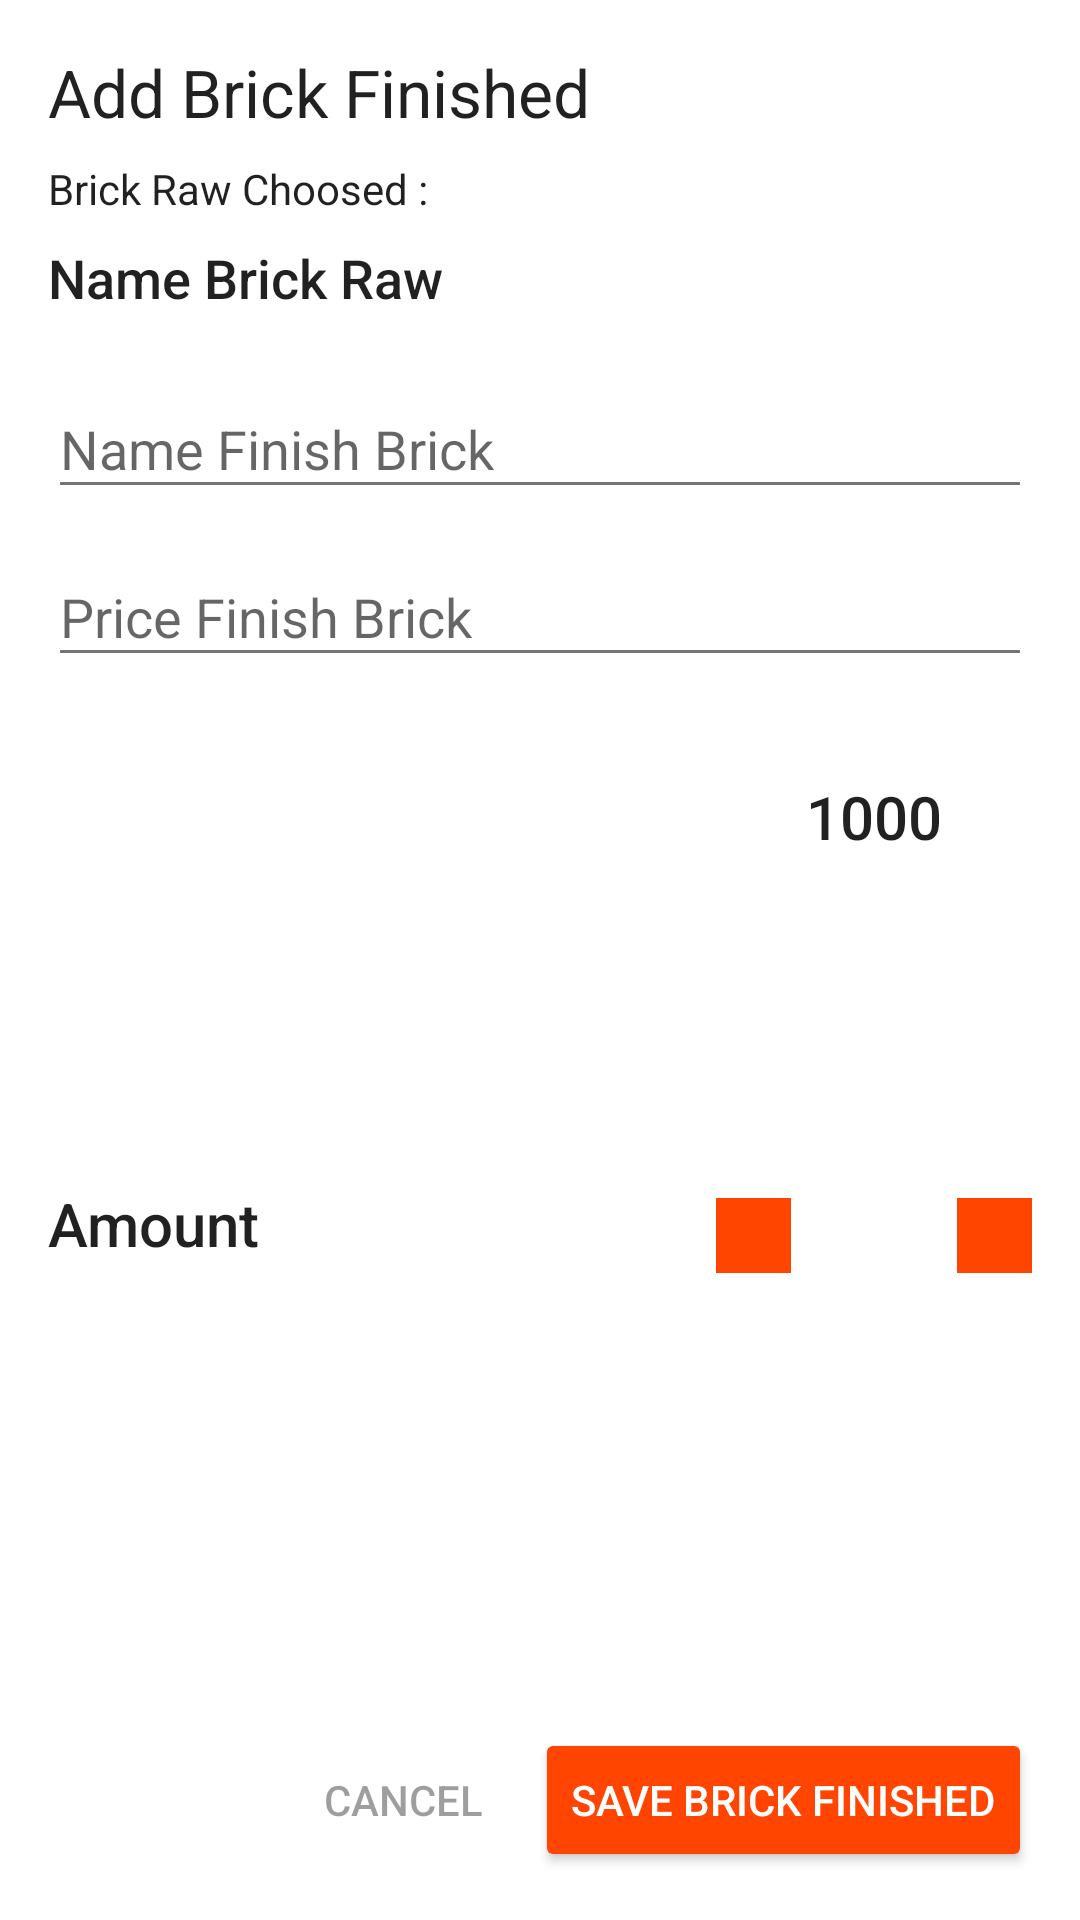

Android layout source for this screen:
<!-- AndroidManifest.xml: application theme AppTheme -->
<!-- res/layout/dialog_add_jadi.xml -->
<?xml version="1.0" encoding="utf-8"?>
<android.support.constraint.ConstraintLayout xmlns:android="http://schemas.android.com/apk/res/android"
    xmlns:app="http://schemas.android.com/apk/res-auto"
    xmlns:tools="http://schemas.android.com/tools"
    android:id="@+id/dialog_batubata_jadi"
    android:layout_width="match_parent"
    android:layout_height="wrap_content"
    android:padding="16dp"
    tools:context=".ui.bahanJadi.DialogBatubataJadi">

    <TextView
        android:id="@+id/titleDialog"
        android:layout_width="0dp"
        android:layout_height="wrap_content"
        android:text="@string/title_dialog_jadi"
        android:textAppearance="@style/TextAppearance.AppCompat.Large"
        app:layout_constraintEnd_toEndOf="parent"
        app:layout_constraintStart_toStartOf="parent"
        app:layout_constraintTop_toTopOf="parent" />

    <TextView
        android:id="@+id/chooseProduct"
        android:layout_width="0dp"
        android:layout_height="wrap_content"
        android:layout_marginTop="8dp"
        android:text="@string/title_choose_product"
        android:textAppearance="@style/TextAppearance.AppCompat.Body1"
        app:layout_constraintEnd_toEndOf="parent"
        app:layout_constraintStart_toStartOf="parent"
        app:layout_constraintTop_toBottomOf="@+id/titleDialog" />

    <TextView
        android:id="@+id/tvProductRaw"
        android:layout_width="0dp"
        android:layout_height="wrap_content"
        android:layout_marginTop="8dp"
        android:text="@string/hint_brick_raw"
        android:textAppearance="@style/TextAppearance.AppCompat.Body2"
        android:textSize="18sp"
        app:layout_constraintEnd_toEndOf="parent"
        app:layout_constraintStart_toStartOf="parent"
        app:layout_constraintTop_toBottomOf="@+id/chooseProduct" />

    <View
        android:id="@+id/lineDetail"
        android:layout_width="match_parent"
        android:layout_height="1dp"
        android:layout_marginTop="8dp"
        android:background="@drawable/shadow"
        android:paddingBottom="8dp"
        app:layout_constraintEnd_toEndOf="parent"
        app:layout_constraintStart_toStartOf="parent"
        app:layout_constraintTop_toBottomOf="@id/tvProductRaw" />

    <android.support.design.widget.TextInputLayout
        android:id="@+id/tl_name_brick_finish"
        android:layout_width="match_parent"
        android:layout_height="wrap_content"
        app:errorTextAppearance="@style/AppTheme.TextErrorAppearance"
        app:layout_constraintEnd_toEndOf="parent"
        app:layout_constraintStart_toStartOf="parent"
        app:layout_constraintTop_toBottomOf="@+id/lineDetail">

        <android.support.design.widget.TextInputEditText
            android:id="@+id/edt_name_brick_finish"
            android:layout_width="match_parent"
            android:layout_height="wrap_content"
            android:hint="@string/hint_name_goods"
            android:imeOptions="actionNext"
            android:inputType="textCapWords"
            android:maxLines="1"/>

    </android.support.design.widget.TextInputLayout>

    <android.support.design.widget.TextInputLayout
        android:id="@+id/tl_price_brick_finish"
        android:layout_width="match_parent"
        android:layout_height="wrap_content"
        android:paddingBottom="5dp"
        app:layout_constraintEnd_toEndOf="parent"
        app:layout_constraintStart_toStartOf="parent"
        app:layout_constraintTop_toBottomOf="@+id/tl_name_brick_finish">

        <android.support.design.widget.TextInputEditText
            android:id="@+id/edt_price_brick_finish"
            android:layout_width="match_parent"
            android:layout_height="wrap_content"
            android:hint="@string/hint_harga_goods"
            android:imeOptions="actionDone"
            android:inputType="numberSigned|numberDecimal"
            android:maxLines="1" />

    </android.support.design.widget.TextInputLayout>

    <View
        android:id="@+id/lineStok"
        android:layout_width="match_parent"
        android:layout_height="1dp"
        android:layout_marginTop="16dp"
        android:background="@drawable/shadow"
        app:layout_constraintEnd_toEndOf="parent"
        app:layout_constraintStart_toStartOf="parent"
        app:layout_constraintTop_toBottomOf="@id/tl_price_brick_finish" />

    <TextView
        android:id="@+id/tvJumlahDialog"
        style="@style/AppTheme.Title"
        android:layout_width="wrap_content"
        android:layout_height="wrap_content"
        android:layout_marginTop="8dp"
        android:layout_marginBottom="8dp"
        android:paddingBottom="8dp"
        android:text="@string/title_jmlh"
        app:layout_constraintBottom_toTopOf="@+id/btnCancel"
        app:layout_constraintStart_toStartOf="parent"
        app:layout_constraintTop_toBottomOf="@id/lineStok" />

    <Button
        android:id="@+id/btnMinus"
        style="@style/Widget.AppCompat.Button.Borderless"
        android:layout_width="25dp"
        android:layout_height="25dp"
        android:layout_marginTop="8dp"
        android:layout_marginBottom="8dp"
        android:background="@color/colorAccent"
        android:drawableStart="@drawable/ic_remove_black_24dp"
        android:text="@null"
        app:layout_constraintBottom_toTopOf="@+id/btnCancel"
        app:layout_constraintEnd_toStartOf="@+id/tvCounting"
        app:layout_constraintTop_toBottomOf="@+id/lineStok" />

    <TextView
        android:id="@+id/tvCounting"
        style="@style/AppTheme.Title"
        android:layout_width="wrap_content"
        android:layout_height="wrap_content"
        android:layout_marginTop="8dp"
        android:gravity="center"
        android:maxLines="1"
        android:paddingStart="5dp"
        android:paddingTop="3dp"
        android:paddingEnd="5dp"
        android:text="@string/title_counting"
        app:layout_constraintEnd_toStartOf="@+id/btnPlus"
        app:layout_constraintTop_toBottomOf="@+id/lineStok" />

    <Button
        android:id="@+id/btnPlus"
        style="@style/Widget.AppCompat.Button.Borderless"
        android:layout_width="25dp"
        android:layout_height="25dp"
        android:layout_marginTop="8dp"
        android:layout_marginBottom="8dp"
        android:background="@color/colorAccent"
        android:drawableStart="@drawable/ic_add_white_24dp"
        android:text="@null"
        app:layout_constraintBottom_toTopOf="@+id/btnAddJadi"
        app:layout_constraintEnd_toEndOf="parent"
        app:layout_constraintTop_toBottomOf="@+id/lineStok" />

    <Button
        android:id="@+id/btnCancel"
        style="@style/Widget.AppCompat.Button.Borderless"
        android:layout_width="wrap_content"
        android:layout_height="wrap_content"
        android:text="@string/btn_cancel_cart"
        android:textColor="@color/greyDisabled"
        app:layout_constraintBottom_toBottomOf="parent"
        app:layout_constraintEnd_toStartOf="@+id/btnAddJadi" />

    <Button
        android:id="@+id/btnAddJadi"
        style="@style/Widget.AppCompat.Button.Colored"
        android:layout_width="wrap_content"
        android:layout_height="wrap_content"
        android:text="@string/btn_save_goods"
        app:layout_constraintBottom_toBottomOf="parent"
        app:layout_constraintEnd_toEndOf="parent" />

</android.support.constraint.ConstraintLayout>
<!-- resources referenced by this layout -->
<resources>
  <color name="colorAccent">#FF4500</color>
  <color name="greyDisabled">#61000000</color>
  <string name="btn_cancel_cart">Cancel</string>
  <string name="btn_save_goods">Save Brick Finished</string>
  <string name="hint_brick_raw">Name Brick Raw</string>
  <string name="hint_harga_goods">Price Finish Brick</string>
  <string name="hint_name_goods">Name Finish Brick</string>
  <string name="title_choose_product">"Brick Raw Choosed : "</string>
  <string name="title_counting">1000</string>
  <string name="title_dialog_jadi">Add Brick Finished</string>
  <string name="title_jmlh">Amount</string>
  <style name="AppTheme.TextErrorAppearance" parent="TextAppearance.Design.Error">
          
          <item name="android:textColor">#FF0000</item>
          <item name="android:textSize">16sp</item>
      </style>
  <style name="AppTheme.Title">
          <item name="android:fontFamily">sans-serif-medium</item>
          <item name="android:textSize">20sp</item>
      </style>
  <style name="AppTheme" parent="Theme.AppCompat.Light.NoActionBar">
          
          <item name="colorPrimary">@color/colorPrimary</item>
          <item name="colorPrimaryDark">@color/colorPrimaryDark</item>
          <item name="colorAccent">@color/colorAccent</item>
  
          <item name="android:colorBackground">@color/colorWhite</item>
          <item name="android:textColorPrimary">@color/greyPrimary</item>
          <item name="android:textColorSecondary">@color/greySecondary</item>
  
          <item name="android:actionOverflowButtonStyle">@style/AppTheme.Overflow</item>
          <item name="android:windowContentTransitions">true</item>
      </style>
  <color name="colorPrimary">#CD5C5C</color>
  <color name="colorPrimaryDark">#8B0000</color>
  <color name="colorWhite">#FFFFFF</color>
  <color name="greyPrimary">#DE000000</color>
  <color name="greySecondary">#8B000000</color>
  <style name="AppTheme.Overflow" parent="Base.Widget.AppCompat.ActionButton.Overflow">
          <item name="android:padding">0dp</item>
          <item name="android:tint">@android:color/white</item>
      </style>
</resources>
